Photos from the image-classification dataset "images" in the GitHub repository dontlikejs/data. Its 3 classes are: moderate fog, thick fog, thin fog.

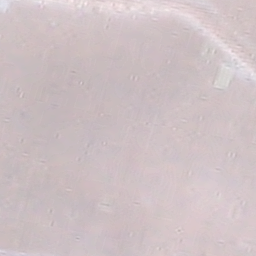
Label: thick fog

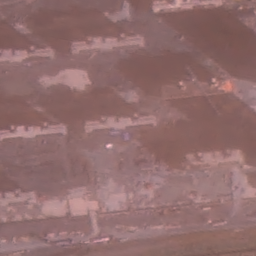
Label: thin fog

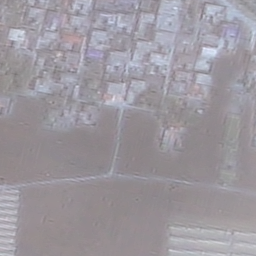
Label: moderate fog

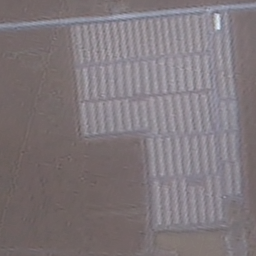
Label: thin fog

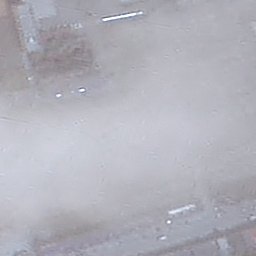
Label: thick fog

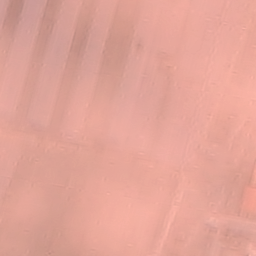
Label: moderate fog
